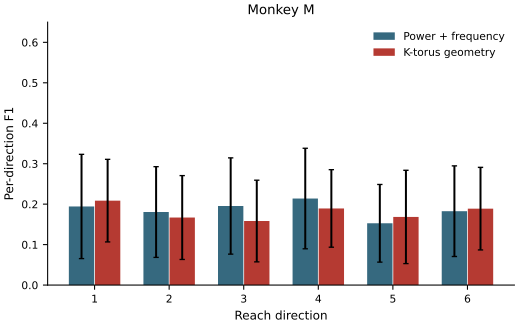

The table this chart was drawn from, first rows:
monkey, method, direction, mean, std, count
M, ktorus, 1, 0.2087, 0.102, 110
M, ktorus, 2, 0.1669, 0.1037, 110
M, ktorus, 3, 0.1583, 0.101, 110
M, ktorus, 4, 0.1894, 0.09585, 110
M, ktorus, 5, 0.1684, 0.1154, 110
M, ktorus, 6, 0.1889, 0.102, 110
M, power_frequency, 1, 0.1943, 0.1289, 110
M, power_frequency, 2, 0.1806, 0.1121, 110
M, power_frequency, 3, 0.1954, 0.119, 110
M, power_frequency, 4, 0.2139, 0.1243, 110
M, power_frequency, 5, 0.1527, 0.09603, 110
M, power_frequency, 6, 0.1826, 0.112, 110
